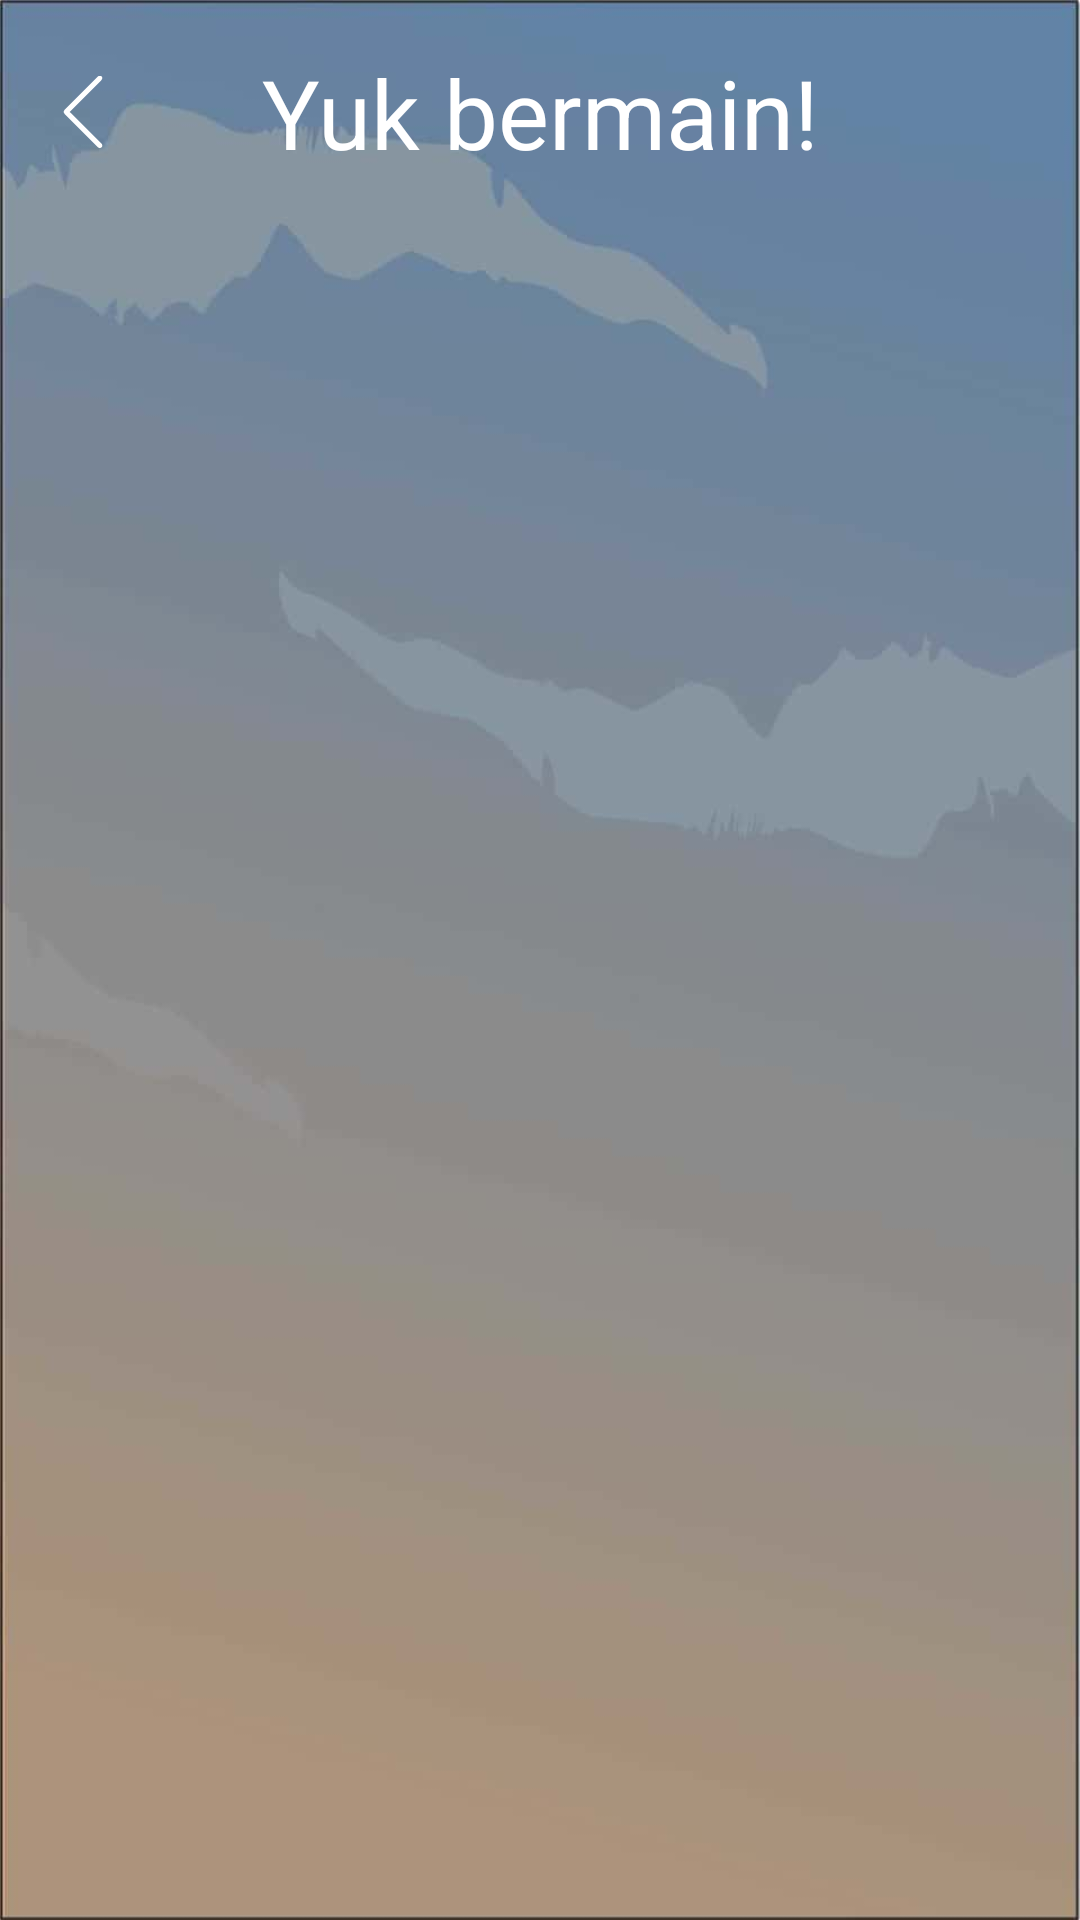

The Android layout XML behind this screen, and the referenced resources:
<!-- AndroidManifest.xml: activity theme AppTheme.NoActionBar -->
<!-- res/layout/activity_games.xml -->
<?xml version="1.0" encoding="utf-8"?>
<LinearLayout xmlns:android="http://schemas.android.com/apk/res/android"
    xmlns:tools="http://schemas.android.com/tools"
    android:layout_width="match_parent"
    android:layout_height="match_parent"
    android:padding="16dp"
    android:background="@drawable/track_background"
    android:orientation="vertical"
    tools:context=".ui.games.GamesActivity">

    <RelativeLayout
        android:layout_width="match_parent"
        android:layout_height="wrap_content"
        android:layout_marginBottom="16dp">

        <ImageView
            android:id="@+id/image_back"
            android:layout_width="wrap_content"
            android:layout_height="wrap_content"
            android:src="@drawable/ic_action_back"
            android:layout_centerVertical="true"
            android:tint="@color/colorPrimary" />

        <TextView
            android:id="@+id/text_song_title"
            fontPath="fonts/BackToBlackDemo.ttf"
            android:layout_width="match_parent"
            android:layout_height="wrap_content"
            android:text="@string/label_games"
            android:textColor="@color/colorPrimary"
            android:textSize="32sp"
            android:textAlignment="center"
            android:layout_centerVertical="true"
            android:layout_centerHorizontal="true"/>
    </RelativeLayout>


</LinearLayout>
<!-- resources referenced by this layout -->
<resources>
  <color name="colorPrimary">#FFFFFF</color>
  <!-- drawable ic_action_back (drawable) -->
  <vector xmlns:android="http://schemas.android.com/apk/res/android"
      android:width="24dp"
      android:height="24dp"
      android:viewportWidth="24.0"
      android:viewportHeight="24.0">
      <path
          android:fillColor="#FF000000"
          android:pathData="M7.2,12c0.1,0.1 0.2,0.2 0.3,0.2c3.4,3.4 6.8,6.8 10.2,10.2c0.2,0.2 0.4,0.4 0.4,0.8c0,0.3 -0.2,0.6 -0.5,0.7c-0.3,0.2 -0.6,0.1 -0.9,-0.1c-0.1,-0.1 -0.2,-0.1 -0.2,-0.2c-3.6,-3.6 -7.3,-7.2 -10.9,-10.9c-0.5,-0.5 -0.5,-1 0,-1.5c3.6,-3.6 7.3,-7.3 10.9,-10.9c0.2,-0.2 0.4,-0.4 0.7,-0.4c0.4,0 0.6,0.1 0.8,0.4c0.2,0.3 0.1,0.6 -0.1,0.9c-0.1,0.1 -0.2,0.2 -0.2,0.3c-3.4,3.4 -6.7,6.7 -10.1,10.1C7.4,11.8 7.4,11.9 7.2,12z"/>
  </vector>
  <!-- drawable track_background: jpg bitmap (drawable-hdpi, 6308 bytes) -->
  <string name="label_games">Yuk bermain!</string>
  <style name="AppTheme.NoActionBar">
          <item name="windowActionBar">false</item>
          <item name="windowNoTitle">true</item>
      </style>
</resources>
